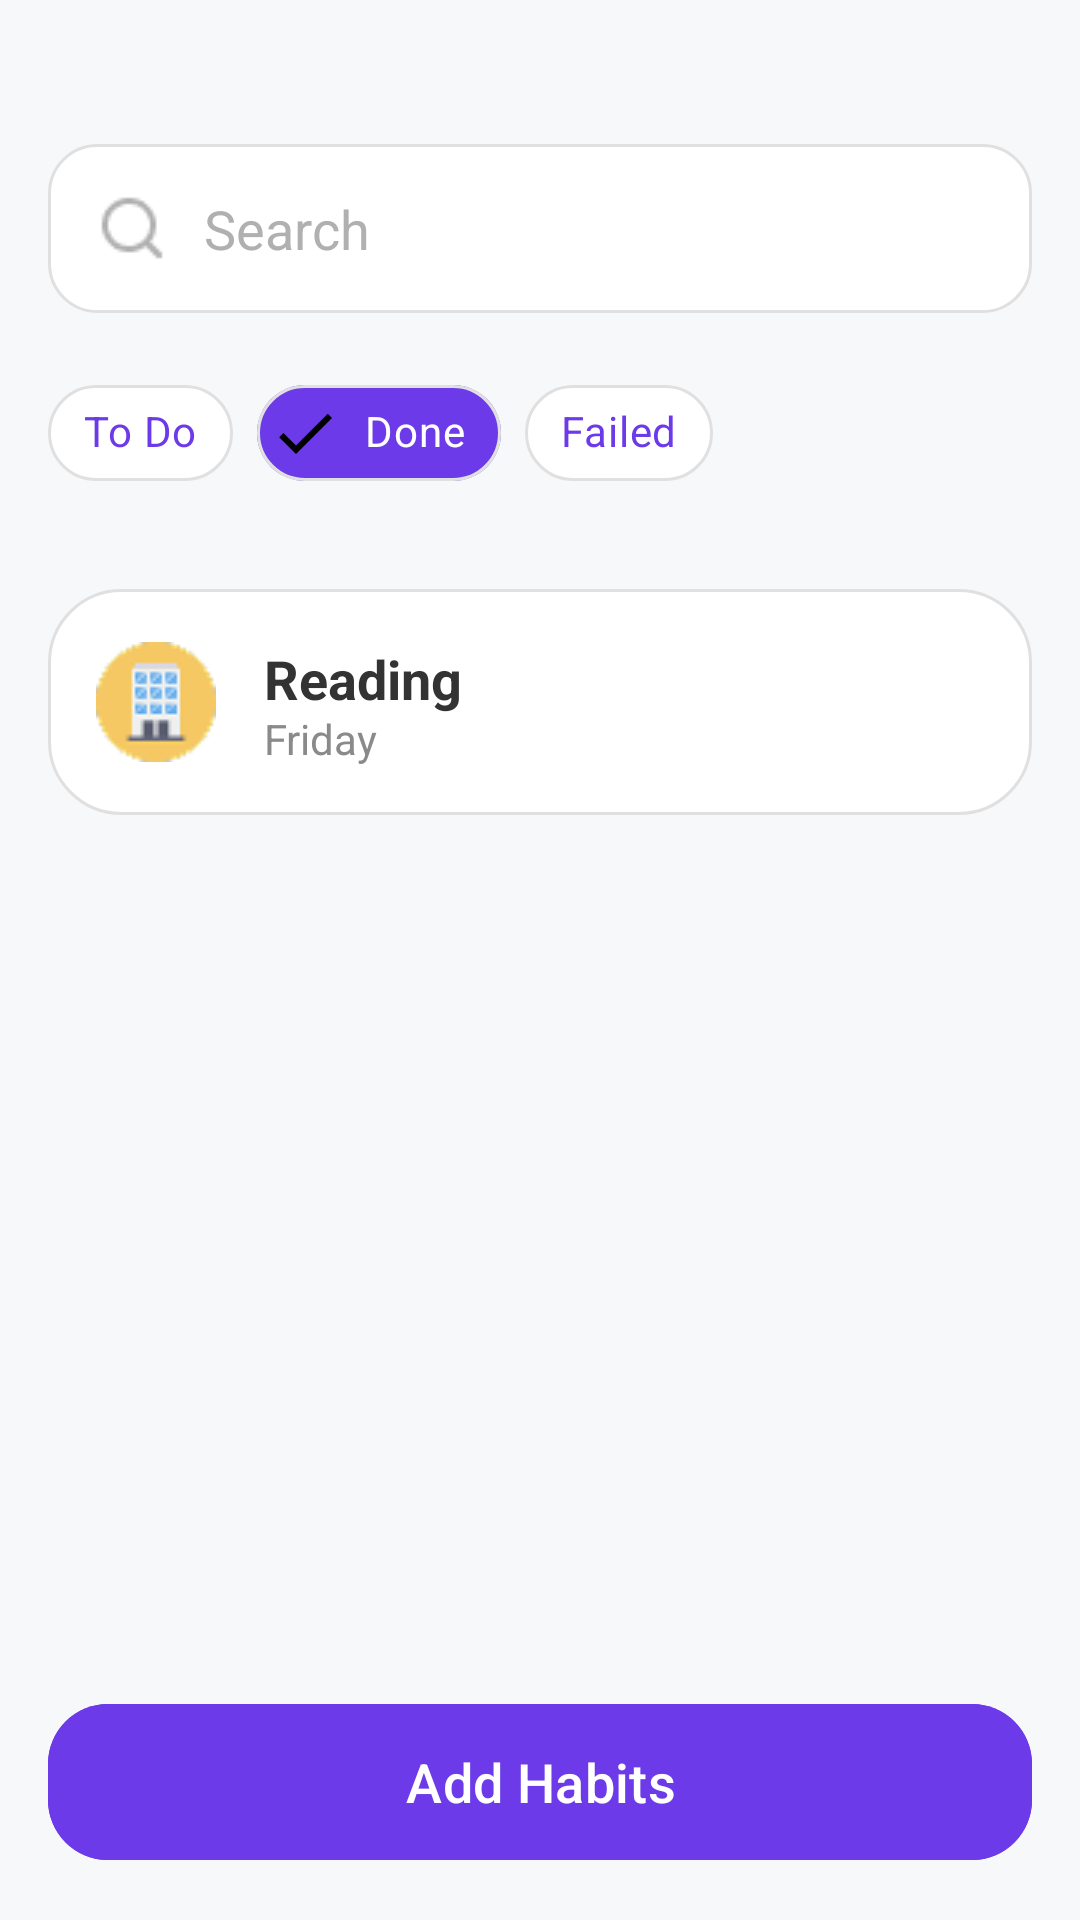

Reconstruct the res/layout file that produces this screen, plus the resources it refers to.
<!-- AndroidManifest.xml: application theme Theme.Habitify -->
<!-- res/layout/activity_habit_list_done.xml -->
<?xml version="1.0" encoding="utf-8"?>
<androidx.constraintlayout.widget.ConstraintLayout xmlns:android="http://schemas.android.com/apk/res/android"
    xmlns:app="http://schemas.android.com/apk/res-auto"
    xmlns:tools="http://schemas.android.com/tools"
    android:layout_width="match_parent"
    android:layout_height="match_parent"
    android:background="@color/home_background"
    tools:context=".HabitListDoneActivity"
    android:id="@+id/main">

    <ImageView
        android:id="@+id/iv_back_arrow"
        android:layout_width="wrap_content"
        android:layout_height="wrap_content"
        android:layout_marginStart="16dp"
        android:layout_marginTop="16dp"
        android:padding="8dp"
        android:src="@drawable/ic_arrow_back"
        app:layout_constraintStart_toStartOf="parent"
        app:layout_constraintTop_toTopOf="parent"
        app:tint="@color/home_text_primary" />

    <EditText
        android:id="@+id/et_search"
        android:layout_width="0dp"
        android:layout_height="wrap_content"
        android:layout_marginStart="16dp"
        android:layout_marginEnd="16dp"
        android:background="@drawable/shape_search_bar_background"
        android:drawableStart="@drawable/ic_search"
        android:drawablePadding="12dp"
        android:drawableTint="@color/login_hint_text"
        android:hint="@string/habit_list_search_hint"
        android:padding="16dp"
        android:textColorHint="@color/login_hint_text"
        app:layout_constraintEnd_toEndOf="parent"
        app:layout_constraintStart_toStartOf="parent"
        app:layout_constraintTop_toBottomOf="@id/iv_back_arrow"
        android:layout_marginTop="16dp"/>

    <com.google.android.material.chip.ChipGroup
        android:id="@+id/chip_group"
        android:layout_width="0dp"
        android:layout_height="wrap_content"
        android:layout_marginTop="16dp"
        app:chipSpacingHorizontal="8dp"
        app:layout_constraintEnd_toEndOf="@id/et_search"
        app:layout_constraintStart_toStartOf="@id/et_search"
        app:layout_constraintTop_toBottomOf="@id/et_search"
        app:singleSelection="true">

        <com.google.android.material.chip.Chip
            android:id="@+id/chip_todo"
            style="@style/Widget.MaterialComponents.Chip.Filter"
            android:layout_width="wrap_content"
            android:layout_height="wrap_content"
            android:text="@string/habit_list_chip_todo"
            android:textColor="@color/selector_chip_text_color"
            android:textStyle="bold"
            android:checkable="true"
            android:checked="false"
            app:chipBackgroundColor="@color/selector_chip_background"
            app:chipCornerRadius="16dp"
            app:chipStrokeColor="@color/chip_unselected_border"
            app:chipStrokeWidth="1dp" />

        <com.google.android.material.chip.Chip
            android:id="@+id/chip_done"
            style="@style/Widget.MaterialComponents.Chip.Filter"
            android:layout_width="wrap_content"
            android:layout_height="wrap_content"
            android:text="@string/habit_list_chip_done"
            android:textColor="@color/selector_chip_text_color"
            android:textStyle="bold"
            android:checkable="true"
            android:checked="true"
            app:chipBackgroundColor="@color/selector_chip_background"
            app:chipCornerRadius="16dp"
            app:chipStrokeColor="@color/chip_unselected_border"
            app:chipStrokeWidth="1dp" />

        <com.google.android.material.chip.Chip
            android:id="@+id/chip_failed"
            style="@style/Widget.MaterialComponents.Chip.Filter"
            android:layout_width="wrap_content"
            android:layout_height="wrap_content"
            android:text="@string/habit_list_chip_failed"
            android:textColor="@color/selector_chip_text_color"
            android:textStyle="bold"
            android:checkable="true"
            android:checked="false"
            app:chipBackgroundColor="@color/selector_chip_background"
            app:chipCornerRadius="16dp"
            app:chipStrokeColor="@color/chip_unselected_border"
            app:chipStrokeWidth="1dp" />

    </com.google.android.material.chip.ChipGroup>

    <com.google.android.material.button.MaterialButton
        android:id="@+id/btn_add_habits"
        android:layout_width="0dp"
        android:layout_height="60dp"
        android:layout_margin="16dp"
        android:backgroundTint="@color/login_button_purple"
        android:text="@string/habit_list_add_button"
        android:textAllCaps="false"
        android:textSize="18sp"
        app:cornerRadius="20dp"
        app:layout_constraintBottom_toBottomOf="parent"
        app:layout_constraintEnd_toEndOf="parent"
        app:layout_constraintStart_toStartOf="parent" />

    <ScrollView
        android:layout_width="0dp"
        android:layout_height="0dp"
        android:layout_marginTop="16dp"
        android:layout_marginBottom="16dp"
        app:layout_constraintBottom_toTopOf="@id/btn_add_habits"
        app:layout_constraintEnd_toEndOf="@id/et_search"
        app:layout_constraintStart_toStartOf="@id/et_search"
        app:layout_constraintTop_toBottomOf="@id/chip_group">

        <LinearLayout
            android:layout_width="match_parent"
            android:layout_height="wrap_content"
            android:orientation="vertical">

            <include layout="@layout/list_item_habit_done" />

        </LinearLayout>
    </ScrollView>

</androidx.constraintlayout.widget.ConstraintLayout>
<!-- res/layout/list_item_habit_done.xml (included above) -->
<?xml version="1.0" encoding="utf-8"?>
<androidx.constraintlayout.widget.ConstraintLayout xmlns:android="http://schemas.android.com/apk/res/android"
    xmlns:app="http://schemas.android.com/apk/res-auto"
    xmlns:tools="http://schemas.android.com/tools"
    android:layout_width="match_parent"
    android:layout_height="wrap_content"
    android:layout_marginTop="12dp"
    android:background="@drawable/shape_habit_list_item_background"
    android:padding="16dp"
    android:id="@+id/main">

    <ImageView
        android:id="@+id/iv_habit_icon"
        android:layout_width="40dp"
        android:layout_height="40dp"
        android:src="@drawable/ic_habit_reading_done"
        app:layout_constraintBottom_toBottomOf="parent"
        app:layout_constraintStart_toStartOf="parent"
        app:layout_constraintTop_toTopOf="parent" />

    <TextView
        android:id="@+id/tv_habit_title"
        android:layout_width="0dp"
        android:layout_height="wrap_content"
        android:layout_marginStart="16dp"
        android:text="@string/habit_example_reading_done_title"
        android:textColor="@color/home_text_primary"
        android:textSize="18sp"
        android:textStyle="bold"
        app:layout_constraintEnd_toStartOf="@id/iv_more"
        app:layout_constraintStart_toEndOf="@id/iv_habit_icon"
        app:layout_constraintTop_toTopOf="@id/iv_habit_icon" />

    <TextView
        android:id="@+id/tv_habit_frequency"
        android:layout_width="0dp"
        android:layout_height="wrap_content"
        android:layout_marginStart="16dp"
        android:text="@string/habit_example_reading_done_freq"
        android:textColor="@color/home_text_secondary"
        android:textSize="14sp"
        app:layout_constraintBottom_toBottomOf="@id/iv_habit_icon"
        app:layout_constraintEnd_toStartOf="@id/iv_more"
        app:layout_constraintStart_toEndOf="@id/iv_habit_icon"
        app:layout_constraintTop_toBottomOf="@id/tv_habit_title" />

    <ImageView
        android:id="@+id/iv_more"
        android:layout_width="wrap_content"
        android:layout_height="wrap_content"
        android:padding="8dp"
        android:src="@drawable/ic_more_vert"
        app:layout_constraintBottom_toBottomOf="parent"
        app:layout_constraintEnd_toEndOf="parent"
        app:layout_constraintTop_toTopOf="parent"
        app:tint="@color/home_text_secondary" />

</androidx.constraintlayout.widget.ConstraintLayout>
<!-- resources referenced by this layout -->
<resources>
  <color name="chip_unselected_border">#E0E0E0</color>
  <color name="home_background">#F7F8FA</color>
  <color name="home_text_primary">#333333</color>
  <color name="home_text_secondary">#8A8A8A</color>
  <color name="login_button_purple">#6C3AE8</color>
  <color name="login_hint_text">#B0B0B0</color>
  <!-- drawable ic_habit_reading_done: png bitmap (drawable, 2158 bytes) -->
  <!-- drawable ic_search: png bitmap (drawable, 571 bytes) -->
  <!-- drawable shape_habit_list_item_background (drawable) -->
  <?xml version="1.0" encoding="utf-8"?>
  <shape xmlns:android="http://schemas.android.com/apk/res/android"
      android:shape="rectangle">
  
      <solid android:color="@color/list_item_card_background" />
      <stroke
          android:width="1dp"
          android:color="@color/chip_unselected_border" />
      <corners android:radius="24dp" />
  </shape>
  <!-- drawable shape_search_bar_background (drawable) -->
  <?xml version="1.0" encoding="utf-8"?>
  <shape xmlns:android="http://schemas.android.com/apk/res/android"
      android:shape="rectangle">
  
      <solid android:color="@color/search_bar_background" />
      <stroke
          android:width="1dp"
          android:color="@color/chip_unselected_border" />
      <corners android:radius="16dp" />
  </shape>
  <string name="habit_example_reading_done_freq">Friday</string>
  <string name="habit_example_reading_done_title">Reading</string>
  <string name="habit_list_add_button">Add Habits</string>
  <string name="habit_list_chip_done">Done</string>
  <string name="habit_list_chip_failed">Failed</string>
  <string name="habit_list_chip_todo">To Do</string>
  <string name="habit_list_search_hint">Search</string>
  <style name="Theme.Habitify" parent="Theme.Material3.DayNight.NoActionBar">
          
          <item name="colorPrimary">@color/login_button_purple</item>
          <item name="colorPrimaryVariant">@color/primary_dark</item>
          <item name="colorOnPrimary">@color/white</item>
  
          
          <item name="colorSecondary">@color/accent_color</item>
          <item name="colorOnSecondary">@color/white</item>
  
          
          <item name="android:colorBackground">@color/home_background</item>
          <item name="colorSurface">@color/home_card_background</item>
          <item name="colorOnSurface">@color/home_text_primary</item>
  
          
          <item name="android:statusBarColor">@color/primary_dark</item>
          <item name="android:windowLightStatusBar">true</item>
  
          
          <item name="android:navigationBarColor">@color/white</item>
          <item name="android:windowLightNavigationBar">true</item>
  
          
          <item name="android:textColorPrimary">@color/home_text_primary</item>
          <item name="android:textColorSecondary">@color/home_text_secondary</item>
      </style>
  <color name="list_item_card_background">#FFFFFF</color>
  <color name="search_bar_background">#FFFFFF</color>
  <color name="primary_dark">#303F9F</color>
  <color name="white">#FFFFFF</color>
  <color name="accent_color">#FF4081</color>
  <color name="home_card_background">#FFFFFF</color>
</resources>
